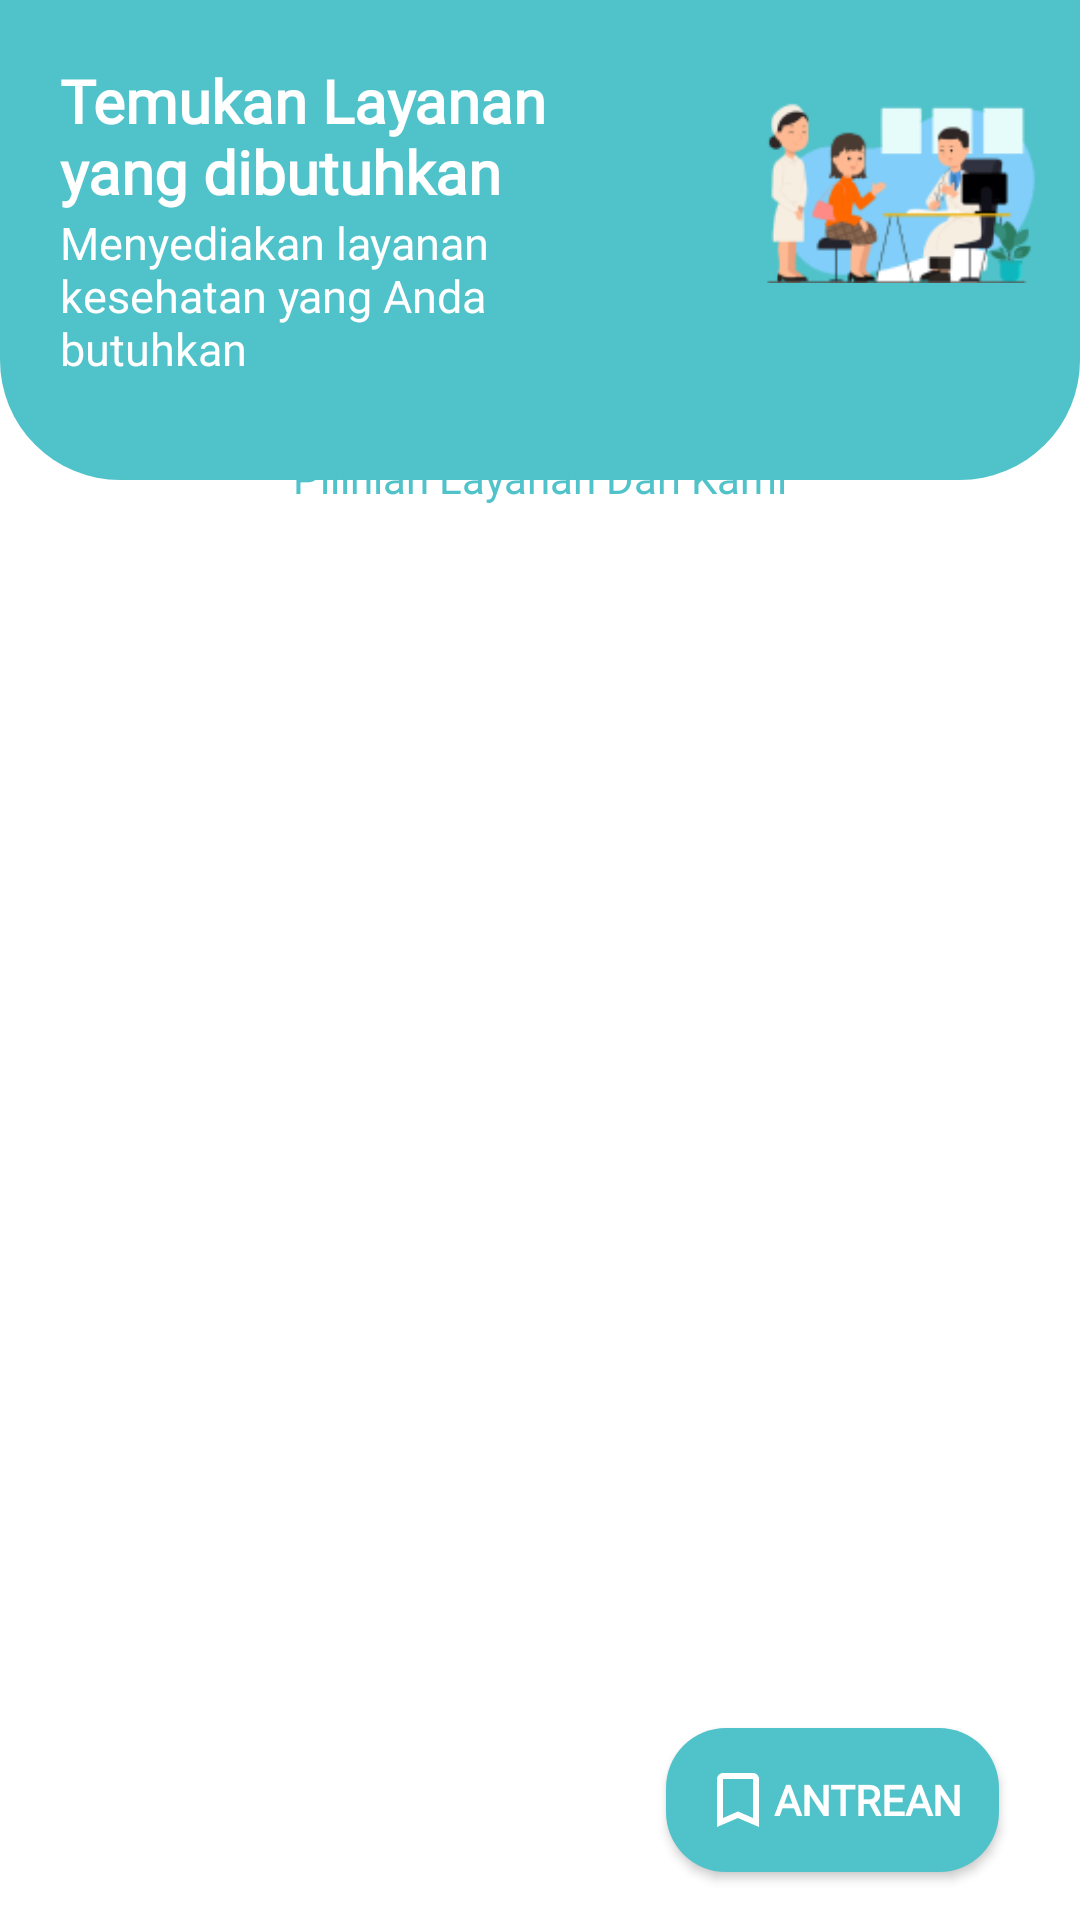

Reconstruct the res/layout file that produces this screen, plus the resources it refers to.
<!-- AndroidManifest.xml: activity theme Theme.Design.NoActionBar -->
<!-- res/layout/activity_poliklinik.xml -->
<?xml version="1.0" encoding="utf-8"?>
<androidx.constraintlayout.widget.ConstraintLayout xmlns:android="http://schemas.android.com/apk/res/android"
    xmlns:app="http://schemas.android.com/apk/res-auto"
    xmlns:tools="http://schemas.android.com/tools"
    android:layout_width="match_parent"
    android:layout_height="match_parent"
    android:background="@color/backgroundSecondary"
    android:orientation="vertical"
    tools:context=".PoliklinikActivity">

    <LinearLayout
        android:id="@+id/LayerBanner"
        android:layout_width="match_parent"
        android:layout_height="160dp"
        android:background="@drawable/layer"
        android:orientation="horizontal"
        android:weightSum="3"
        app:layout_constraintBottom_toTopOf="@+id/textView"
        app:layout_constraintEnd_toEndOf="parent"
        app:layout_constraintHorizontal_bias="0.0"
        app:layout_constraintStart_toStartOf="parent"
        app:layout_constraintTop_toTopOf="parent"
        app:layout_constraintVertical_bias="0.0">


        <LinearLayout
            android:layout_width="0dp"
            android:layout_height="match_parent"
            android:layout_weight="2"
            android:orientation="vertical"
            android:padding="20dp">

            <TextView
                android:id="@+id/Tagline"
                android:layout_width="match_parent"
                android:layout_height="wrap_content"
                android:fontFamily="@font/nunitobold"
                android:text="@string/Tagline2"
                android:textColor="@color/ColorFontPrimary"
                android:textSize="20sp"
                android:textStyle="bold" />

            <TextView
                android:id="@+id/Tagline2"
                android:layout_width="match_parent"
                android:layout_height="wrap_content"
                android:text="@string/Desc2"
                android:textColor="@color/ColorFontPrimary"
                android:textSize="15sp" />
        </LinearLayout>

        <LinearLayout
            android:layout_width="0dp"
            android:layout_height="match_parent"
            android:layout_weight="1">

            <ImageView
                android:id="@+id/imageView2"
                android:layout_width="match_parent"
                android:layout_height="112dp"
                android:src="@drawable/mainimg1" />
        </LinearLayout>


    </LinearLayout>


    <TextView
        android:id="@+id/textView"
        android:layout_width="match_parent"
        android:layout_height="wrap_content"
        android:layout_marginVertical="20dp"
        android:text="Pilihlah Layanan Dari Kami"
        android:textAlignment="center"
        android:textColor="@color/ColorFontSecondary"
        app:layout_constraintBottom_toBottomOf="parent"
        app:layout_constraintEnd_toEndOf="parent"
        app:layout_constraintHorizontal_bias="0.0"
        app:layout_constraintStart_toStartOf="parent"
        app:layout_constraintTop_toTopOf="parent"
        app:layout_constraintVertical_bias="0.223"
        tools:ignore="MissingConstraints" />

    <androidx.recyclerview.widget.RecyclerView
        android:id="@+id/RvPoli"
        android:layout_width="match_parent"
        android:layout_height="wrap_content"
        android:layout_marginTop="10dp"
        app:layout_constraintBottom_toBottomOf="parent"
        app:layout_constraintEnd_toEndOf="parent"
        app:layout_constraintHorizontal_bias="0.0"
        app:layout_constraintStart_toStartOf="parent"
        app:layout_constraintTop_toBottomOf="@+id/textView"
        app:layout_constraintVertical_bias="0.028">

    </androidx.recyclerview.widget.RecyclerView>

    <Button
        android:id="@+id/buttonAntrean"
        android:layout_width="wrap_content"
        android:layout_height="wrap_content"
        android:layout_marginBottom="16dp"
        android:background="@drawable/btnsecondary"
        android:drawableStart="@drawable/ic_tiket"
        android:fontFamily="@font/nunitobold"
        android:padding="12dp"
        android:text="@string/antrean"
        android:textColor="@color/ColorFontPrimary"
        android:textStyle="bold"
        app:layout_constraintBottom_toBottomOf="parent"
        app:layout_constraintEnd_toEndOf="parent"
        app:layout_constraintHorizontal_bias="0.891"
        app:layout_constraintStart_toStartOf="parent"
        app:layout_constraintVertical_bias="0.533" />


</androidx.constraintlayout.widget.ConstraintLayout>
<!-- resources referenced by this layout -->
<resources>
  <color name="ColorFontPrimary">#FFFFFF</color>
  <color name="ColorFontSecondary">#50C2C9</color>
  <color name="backgroundSecondary">#FFFFFF</color>
  <!-- drawable btnsecondary (drawable) -->
  <?xml version="1.0" encoding="utf-8"?>
  <shape xmlns:android="http://schemas.android.com/apk/res/android">
      <solid android:color="@color/backgroundPrimary"/>
      <corners android:radius="20dp"/>
  </shape>
  <!-- drawable ic_tiket (drawable) -->
  <vector android:height="24dp" android:tint="@color/backgroundSecondary"
      android:viewportHeight="24" android:viewportWidth="24"
      android:width="24dp" xmlns:android="http://schemas.android.com/apk/res/android">
      <path android:fillColor="@android:color/white" android:pathData="M17,3L7,3c-1.1,0 -1.99,0.9 -1.99,2L5,21l7,-3 7,3L19,5c0,-1.1 -0.9,-2 -2,-2zM17,18l-5,-2.18L7,18L7,5h10v13z"/>
  </vector>
  <!-- drawable layer (drawable) -->
  <?xml version="1.0" encoding="utf-8"?>
  <shape xmlns:android="http://schemas.android.com/apk/res/android">
      <solid android:color="@color/backgroundPrimary" />
      <corners android:bottomRightRadius="40dp"
               android:bottomLeftRadius="40dp"/>
  </shape>
  <!-- drawable mainimg1: png bitmap (drawable, 14001 bytes) -->
  <string name="Desc2">Menyediakan layanan kesehatan yang Anda butuhkan</string>
  <string name="Tagline2">Temukan Layanan yang dibutuhkan</string>
  <string name="antrean">ANTREAN</string>
  <color name="backgroundPrimary">#50C2C9</color>
</resources>
